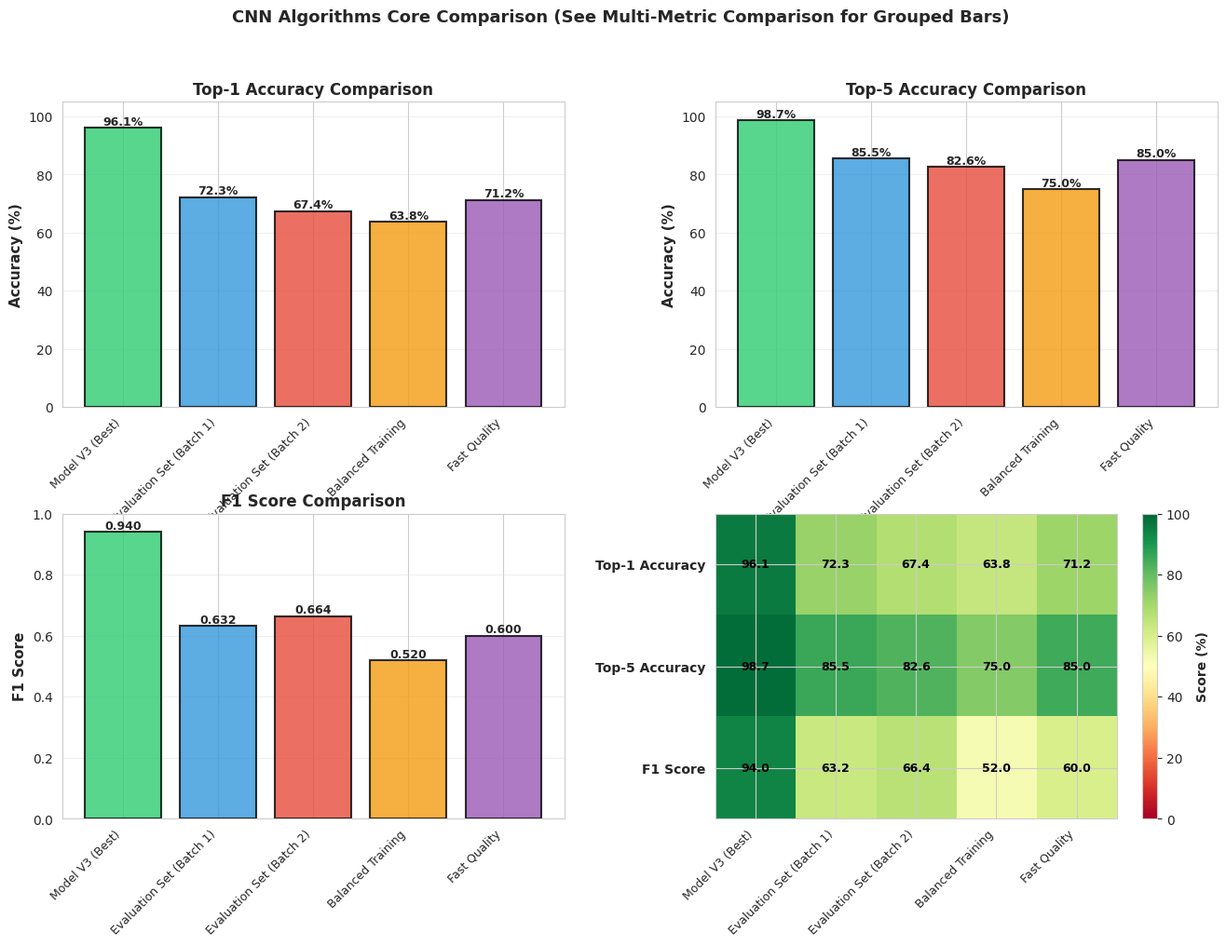

This chart was generated by the following Python code:
"""
Updated CNN Comparison Plot - without Multi-Metric (now separate)
"""

import matplotlib.pyplot as plt
import seaborn as sns
import numpy as np
from pathlib import Path

# Set style
sns.set_style("whitegrid")
plt.rcParams['figure.figsize'] = (14, 10)

# Compile metrics for all 5 models
models_data = {
    'Model V3 (Best)': {
        'test_accuracy': 96.06,
        'validation_accuracy': 95.90,
        'top5_accuracy': 98.74,
        'f1_score': 0.94
    },
    'Evaluation Set (Batch 1)': {
        'test_accuracy': 72.26,
        'validation_accuracy': 72.26,
        'top5_accuracy': 85.55,
        'f1_score': 0.632
    },
    'Evaluation Set (Batch 2)': {
        'test_accuracy': 67.42,
        'validation_accuracy': 67.42,
        'top5_accuracy': 82.57,
        'f1_score': 0.664
    },
    'Balanced Training': {
        'test_accuracy': 63.82,
        'validation_accuracy': 63.82,
        'top5_accuracy': 75.0,
        'f1_score': 0.52
    },
    'Fast Quality': {
        'test_accuracy': 71.24,
        'validation_accuracy': 71.24,
        'top5_accuracy': 85.0,
        'f1_score': 0.60
    }
}

# Create figure with subplots
fig = plt.figure(figsize=(16, 10))
gs = fig.add_gridspec(2, 2, hspace=0.35, wspace=0.3)

# 1. Top-1 Accuracy Comparison
ax1 = fig.add_subplot(gs[0, 0])
models = list(models_data.keys())
top1_accs = [models_data[m]['test_accuracy'] for m in models]
colors = ['#2ecc71', '#3498db', '#e74c3c', '#f39c12', '#9b59b6']
bars1 = ax1.bar(range(len(models)), top1_accs, color=colors, alpha=0.8, edgecolor='black', linewidth=1.5)
ax1.set_ylabel('Accuracy (%)', fontsize=11, fontweight='bold')
ax1.set_title('Top-1 Accuracy Comparison', fontsize=12, fontweight='bold')
ax1.set_xticks(range(len(models)))
ax1.set_xticklabels(models, rotation=45, ha='right', fontsize=9)
ax1.set_ylim(0, 105)
ax1.grid(axis='y', alpha=0.3)
# Add value labels on bars
for bar in bars1:
    height = bar.get_height()
    ax1.text(bar.get_x() + bar.get_width()/2., height,
             f'{height:.1f}%', ha='center', va='bottom', fontweight='bold', fontsize=9)

# 2. Top-5 Accuracy Comparison
ax2 = fig.add_subplot(gs[0, 1])
top5_accs = [models_data[m]['top5_accuracy'] for m in models]
bars2 = ax2.bar(range(len(models)), top5_accs, color=colors, alpha=0.8, edgecolor='black', linewidth=1.5)
ax2.set_ylabel('Accuracy (%)', fontsize=11, fontweight='bold')
ax2.set_title('Top-5 Accuracy Comparison', fontsize=12, fontweight='bold')
ax2.set_xticks(range(len(models)))
ax2.set_xticklabels(models, rotation=45, ha='right', fontsize=9)
ax2.set_ylim(0, 105)
ax2.grid(axis='y', alpha=0.3)
# Add value labels on bars
for bar in bars2:
    height = bar.get_height()
    ax2.text(bar.get_x() + bar.get_width()/2., height,
             f'{height:.1f}%', ha='center', va='bottom', fontweight='bold', fontsize=9)

# 3. F1 Score Comparison
ax3 = fig.add_subplot(gs[1, 0])
f1_scores = [models_data[m]['f1_score'] for m in models]
bars3 = ax3.bar(range(len(models)), f1_scores, color=colors, alpha=0.8, edgecolor='black', linewidth=1.5)
ax3.set_ylabel('F1 Score', fontsize=11, fontweight='bold')
ax3.set_title('F1 Score Comparison', fontsize=12, fontweight='bold')
ax3.set_xticks(range(len(models)))
ax3.set_xticklabels(models, rotation=45, ha='right', fontsize=9)
ax3.set_ylim(0, 1.0)
ax3.grid(axis='y', alpha=0.3)
# Add value labels on bars
for bar in bars3:
    height = bar.get_height()
    ax3.text(bar.get_x() + bar.get_width()/2., height,
             f'{height:.3f}', ha='center', va='bottom', fontweight='bold', fontsize=9)

# 4. Accuracy Metrics Heatmap
ax4 = fig.add_subplot(gs[1, 1])
normalized_top1 = top1_accs
normalized_top5 = top5_accs
normalized_f1 = [f * 100 for f in f1_scores]

heatmap_data = np.array([
    normalized_top1,
    normalized_top5,
    normalized_f1
])
im = ax4.imshow(heatmap_data, cmap='RdYlGn', aspect='auto', vmin=0, vmax=100)
ax4.set_yticks([0, 1, 2])
ax4.set_yticklabels(['Top-1 Accuracy', 'Top-5 Accuracy', 'F1 Score'], fontsize=10, fontweight='bold')
ax4.set_xticks(range(len(models)))
ax4.set_xticklabels(models, rotation=45, ha='right', fontsize=9)

# Add text annotations
for i in range(3):
    for j in range(len(models)):
        text = ax4.text(j, i, f'{heatmap_data[i, j]:.1f}',
                       ha="center", va="center", color="black", fontweight='bold', fontsize=9)

# Add colorbar
cbar = plt.colorbar(im, ax=ax4)
cbar.set_label('Score (%)', fontsize=10, fontweight='bold')

plt.suptitle('CNN Algorithms Core Comparison (See Multi-Metric Comparison for Grouped Bars)', 
             fontsize=13, fontweight='bold', y=0.98)

# Save
output_path = Path('10_Outputs/Reports/cnn_comparison_plot_core.png')
output_path.parent.mkdir(parents=True, exist_ok=True)
plt.savefig(output_path, dpi=300, bbox_inches='tight')
print(f"✅ Core comparison plot saved to {output_path}")
plt.close()

print("\nFiles generated:")
print("  1. cnn_comparison_plot_core.png - Top-1, Top-5, F1 Score, Heatmap")
print("  2. cnn_multimetric_comparison.png - Grouped bar chart (all 3 metrics)")
